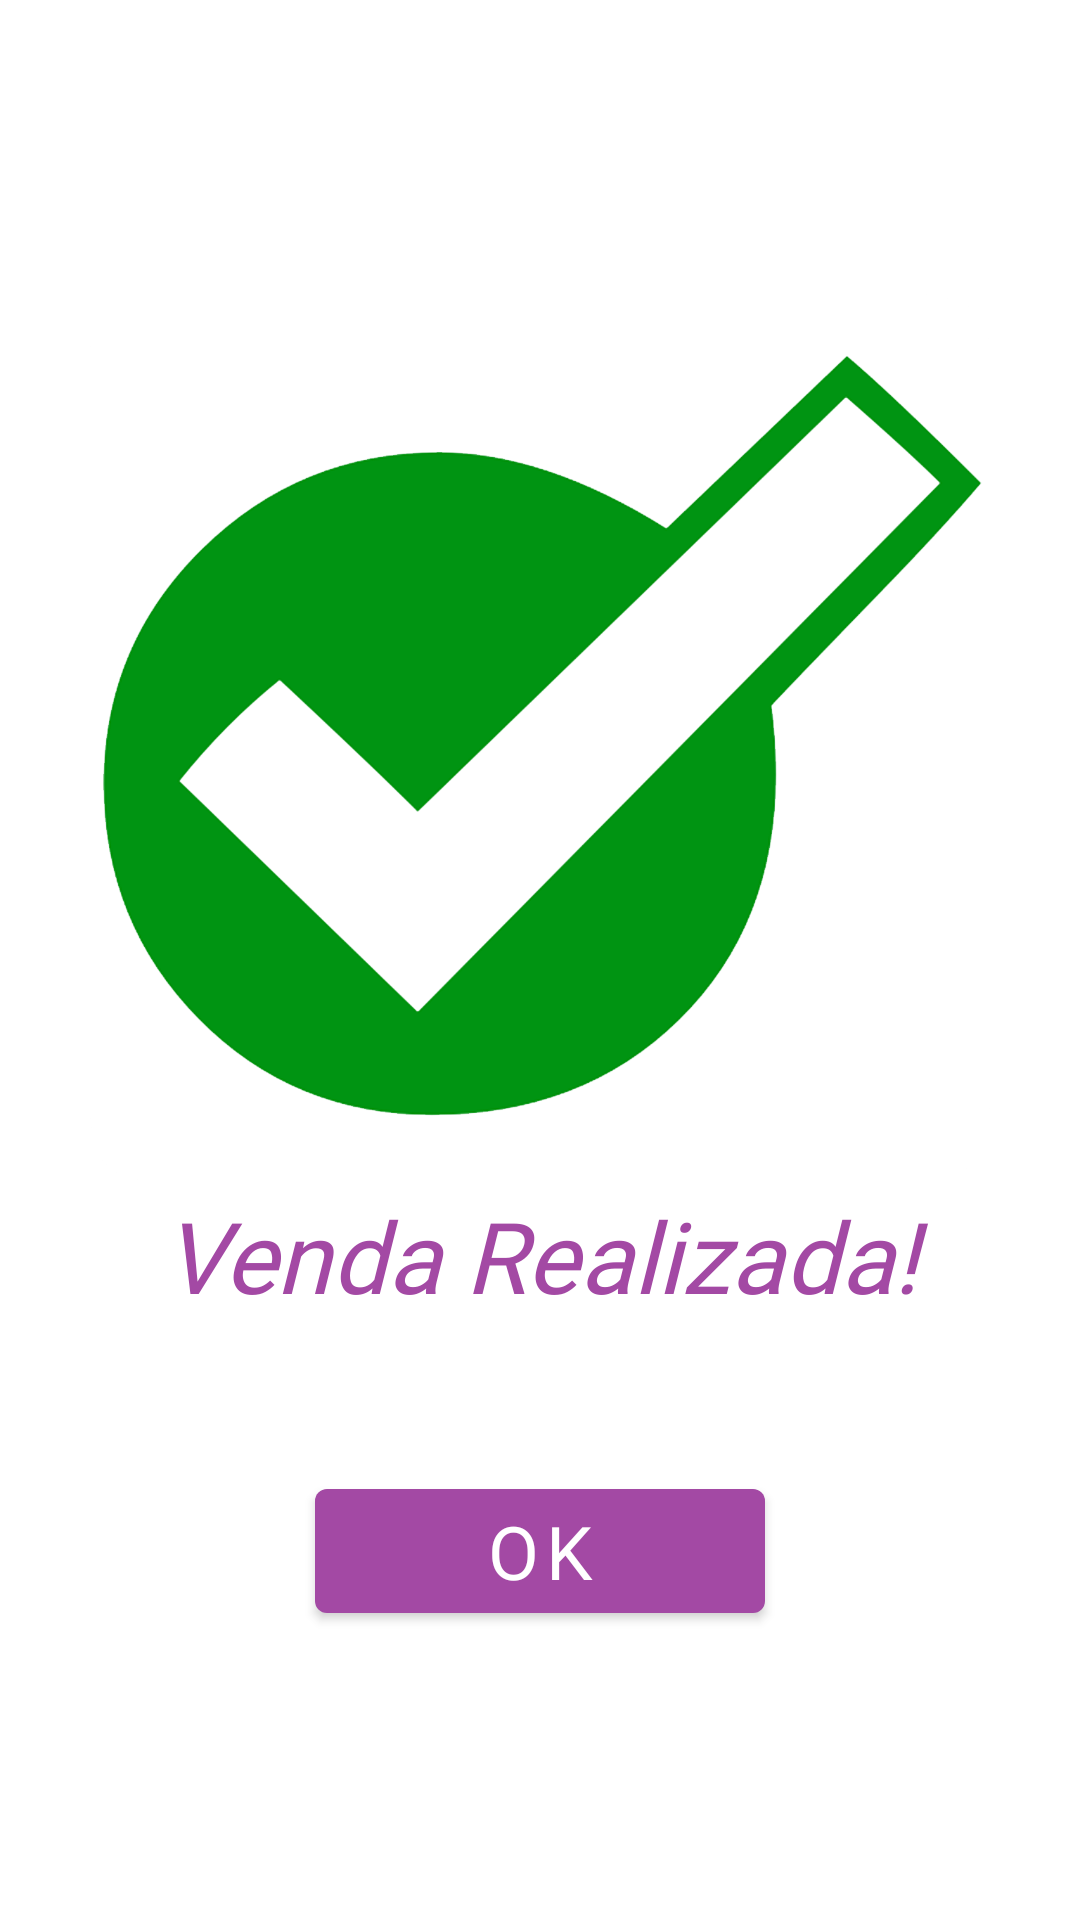

Layout XML and referenced resources for this Android screen:
<!-- AndroidManifest.xml: application theme Theme.AppAcai -->
<!-- res/layout/activity_venda_realizada.xml -->
<?xml version="1.0" encoding="utf-8"?>
<androidx.constraintlayout.widget.ConstraintLayout xmlns:android="http://schemas.android.com/apk/res/android"
    xmlns:app="http://schemas.android.com/apk/res-auto"
    xmlns:tools="http://schemas.android.com/tools"
    android:layout_width="match_parent"
    android:layout_height="match_parent"
    tools:context=".ui.venda.VendaRealizadaActivity">

    <LinearLayout
        android:layout_width="match_parent"
        android:layout_height="match_parent"
        android:background="@color/white"
        android:orientation="vertical"
        android:gravity="center">

        <ImageView
            android:id="@+id/imageView4"
            android:layout_width="300dp"
            android:layout_height="300dp"
            app:srcCompat="@drawable/kindpng_7212637" />

        <TextView
            android:layout_width="match_parent"
            android:layout_height="wrap_content"
            android:text="Venda Realizada!"
            android:textColor="@color/acai_color"
            android:fontFamily="@font/average_sans"
            android:textSize="16pt"
            android:textAlignment="center"
            android:textStyle="italic"/>

        <com.google.android.material.button.MaterialButton
            android:id="@+id/btnVendaRealizada"
            android:layout_width="150dp"
            android:layout_height="wrap_content"
            android:layout_marginTop="50dp"
            android:fontFamily="@font/average_sans"
            android:textSize="12pt"
            android:text="OK"/>
    </LinearLayout>


</androidx.constraintlayout.widget.ConstraintLayout>
<!-- resources referenced by this layout -->
<resources>
  <color name="acai_color">#A349A4</color>
  <color name="white">#FFFFFFFF</color>
  <!-- drawable kindpng_7212637: png bitmap (drawable, 142456 bytes) -->
  <style name="Theme.AppAcai" parent="Theme.MaterialComponents.DayNight.NoActionBar">
          
          <item name="colorPrimary">@color/acai_color</item>
          <item name="colorPrimaryVariant">@color/acai_color_variante</item>
          <item name="colorOnPrimary">@color/white</item>
          
          <item name="colorSecondary">@color/teal_200</item>
          <item name="colorSecondaryVariant">@color/teal_700</item>
          <item name="colorOnSecondary">@color/black</item>
          
          <item name="android:statusBarColor" tools:targetApi="l">?attr/colorPrimaryVariant</item>
          
      </style>
  <color name="acai_color_variante">#8D048E</color>
  <color name="teal_200">#FF03DAC5</color>
  <color name="teal_700">#FF018786</color>
  <color name="black">#FF000000</color>
</resources>
